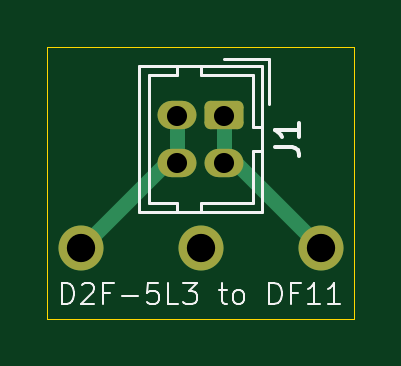
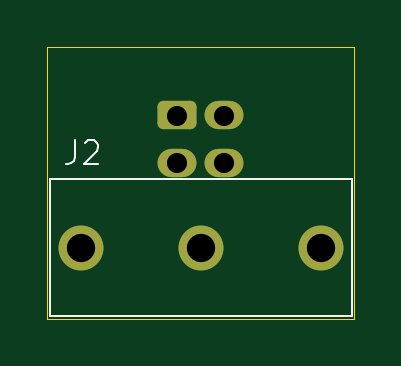
Circuit board: 9 layer files. Board 13.0 x 11.5 mm.
- bottom_copper: Deployment-Switch-Adaptor-CuBottom.gbr (1721 bytes)
- top_copper: Deployment-Switch-Adaptor-CuTop.gbr (2158 bytes)
- outline: Deployment-Switch-Adaptor-EdgeCuts.gbr (623 bytes)
- bottom_mask: Deployment-Switch-Adaptor-MaskBottom.gbr (1394 bytes)
- top_mask: Deployment-Switch-Adaptor-MaskTop.gbr (1394 bytes)
- drill: Deployment-Switch-Adaptor-NPTH.drl (265 bytes)
- drill: Deployment-Switch-Adaptor-PTH.drl (493 bytes)
- bottom_silk: Deployment-Switch-Adaptor-SilkBottom.gbr (2320 bytes)
- top_silk: Deployment-Switch-Adaptor-SilkTop.gbr (8043 bytes)

=== bottom_copper: Deployment-Switch-Adaptor-CuBottom.gbr (1721 bytes, source withheld) ===
=== top_copper: Deployment-Switch-Adaptor-CuTop.gbr (2158 bytes, source withheld) ===
=== outline: Deployment-Switch-Adaptor-EdgeCuts.gbr ===
%TF.GenerationSoftware,KiCad,Pcbnew,9.0.0*%
%TF.CreationDate,2025-04-24T09:50:19-04:00*%
%TF.ProjectId,Deployment-Switch-Adaptor,4465706c-6f79-46d6-956e-742d53776974,rev?*%
%TF.SameCoordinates,Original*%
%TF.FileFunction,Profile,NP*%
%FSLAX46Y46*%
G04 Gerber Fmt 4.6, Leading zero omitted, Abs format (unit mm)*
G04 Created by KiCad (PCBNEW 9.0.0) date 2025-04-24 09:50:19*
%MOMM*%
%LPD*%
G01*
G04 APERTURE LIST*
%TA.AperFunction,Profile*%
%ADD10C,0.050000*%
%TD*%
G04 APERTURE END LIST*
D10*
X156500000Y-80500000D02*
X169500000Y-80500000D01*
X169500000Y-92000000D01*
X156500000Y-92000000D01*
X156500000Y-80500000D01*
M02*

=== bottom_mask: Deployment-Switch-Adaptor-MaskBottom.gbr (1394 bytes, source withheld) ===
=== top_mask: Deployment-Switch-Adaptor-MaskTop.gbr (1394 bytes, source withheld) ===
=== drill: Deployment-Switch-Adaptor-NPTH.drl ===
M48
; DRILL file {KiCad 9.0.0} date 2025-04-24T09:50:19-0400
; FORMAT={-:-/ absolute / inch / decimal}
; #@! TF.CreationDate,2025-04-24T09:50:19-04:00
; #@! TF.GenerationSoftware,Kicad,Pcbnew,9.0.0
; #@! TF.FileFunction,NonPlated,1,2,NPTH
FMAT,2
INCH
%
G90
G05
M30

=== drill: Deployment-Switch-Adaptor-PTH.drl ===
M48
; DRILL file {KiCad 9.0.0} date 2025-04-24T09:50:19-0400
; FORMAT={-:-/ absolute / inch / decimal}
; #@! TF.CreationDate,2025-04-24T09:50:19-04:00
; #@! TF.GenerationSoftware,Kicad,Pcbnew,9.0.0
; #@! TF.FileFunction,Plated,1,2,PTH
FMAT,2
INCH
; #@! TA.AperFunction,Plated,PTH,ComponentDrill
T1C0.0335
; #@! TA.AperFunction,Plated,PTH,ComponentDrill
T2C0.0472
%
G90
G05
T1
X6.378Y-3.2835
X6.378Y-3.3622
X6.4567Y-3.2835
X6.4567Y-3.3622
T2
X6.2173Y-3.5039
X6.4173Y-3.5039
X6.6173Y-3.5039
M30

=== bottom_silk: Deployment-Switch-Adaptor-SilkBottom.gbr (2320 bytes, source withheld) ===
=== top_silk: Deployment-Switch-Adaptor-SilkTop.gbr (8043 bytes, source omitted) ===
